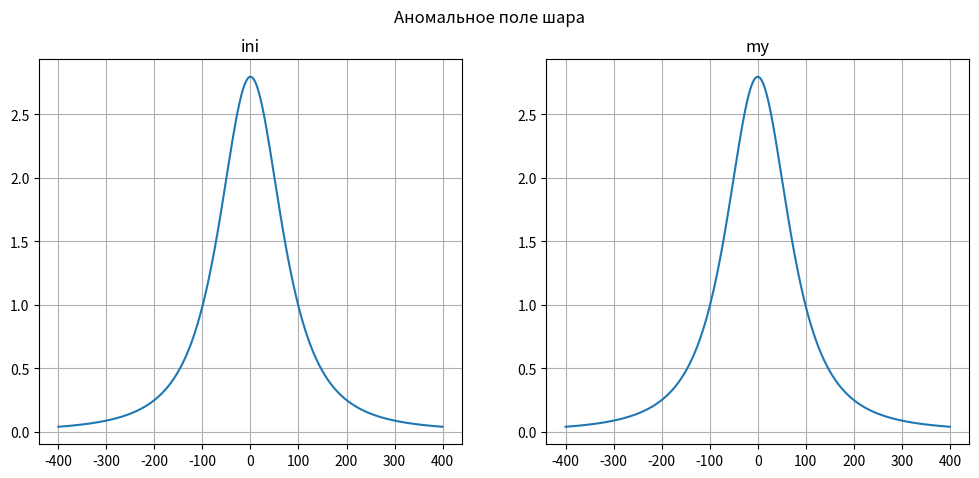

Recreate this plot in Python.
"""
Построение диаграммы: как меняется гравитационное поле [на профиле?] по мере
удаления от шарообразного источника
D:\Genik\My\GUEST\GPP
"""

import numpy as np
from math import pi, sqrt
import matplotlib.pyplot as plt

def input_data():
    """
    x0 - начальная точка х0
    xc - x центра шара
    dx - шаг между точками
    n - число точек расчета
    sig - плотность
    r - радиус шара
    h - глубина центра шара
    g - гравитационная постоянная
    """
    x0=-400 # метры
    xc=0 # метры
    dx=1 # метры
    n=801
    sig=1 #  г/см**3
    r = 10 # метры
    h = 100 # метры
    grc = 6.67430
    return x0, xc, dx, n, sig, r, h, grc

def input_data_si():
    x0=-400 # метры
    xc=0 # метры
    dx=1 # метры
    n=801
    sig=1000 #  кг/м**3
    r = 10 # метры
    h = 100 # метры
    grc = 6.67430e-11  # гравитационная постоянная, м^3/(кг·с^2)
    return x0, xc, dx, n, sig, r, h, grc


def calc_sharik(x0, xc, dx, n, sig, r, h, grc):
    """
    x0 - начальная точка х0
    xc - x центра шара
    dx - шаг между точками
    n - число точек расчета
    sig - плотность
    r - радиус шара
    h - глубина центра шара
    """
    nt=[0]*n
    xt=[0]*n
    dg=[0]*n
    m = 4 / 3 * pi * r * r * r * sig #   масса шара
    x = x0
    h2=h ** 2
    for k in range(n):
        r=sqrt((x-xc)**2 + h2)
        nt[k]=k
        xt[k]=x
        dg[k]=grc*m*h/(r*r*r)
        x=x+dx
    return xt, dg # x координата, аномальное поле

def visu_sharik():
    x0, xc, dx, n, sig, r, h, grc = input_data()
    xt, dg = calc_sharik(x0, xc, dx, n, sig, r, h, grc)
    x0, xc, dx, n, sig, r, h, grc = input_data_si()
    xt_si, dg_si = calc_sharik(x0, xc, dx, n, sig, r, h, grc)

    plt.figure(figsize=(12,5))
    plt.suptitle('Аномальное поле шара')
    plt.subplot(1, 2, 1)
    plt.title('ini')
    plt.plot(xt, dg)
    plt.grid()

    dg_si1=np.array(dg_si)*(10**5)*1000
    plt.subplot(1, 2, 2)
    plt.plot(xt_si, dg_si1)
    plt.title('my')
    plt.grid()
    plt.show()

if __name__=="__main__":
    visu_sharik()
